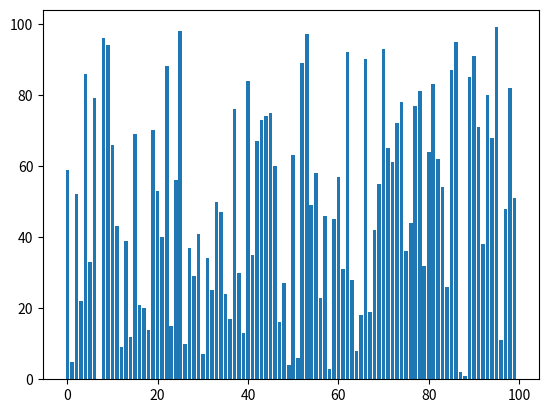
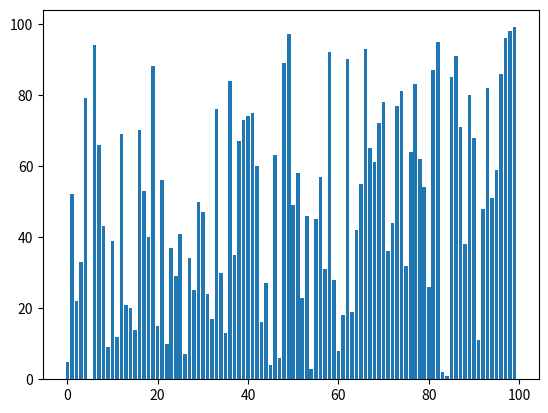
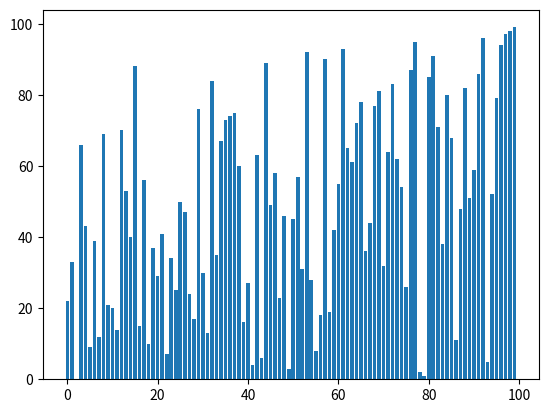
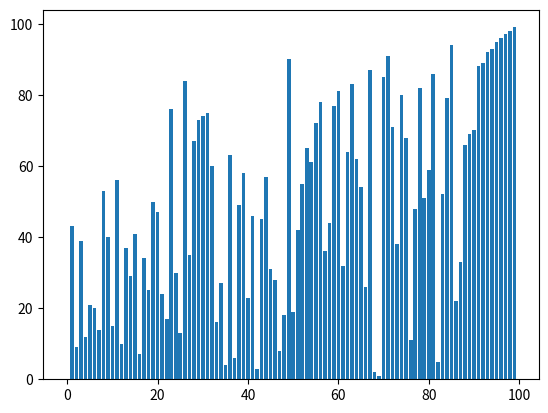
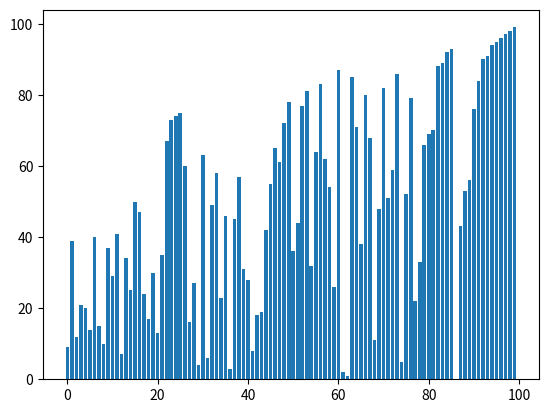
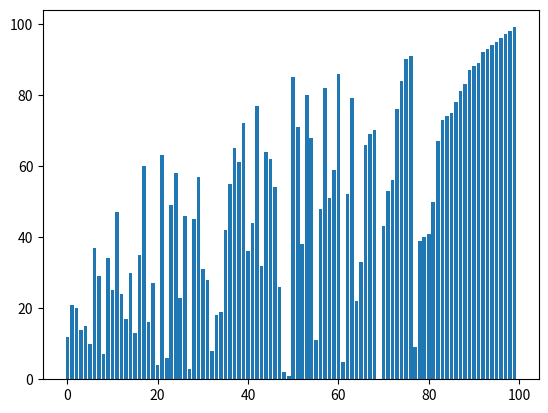
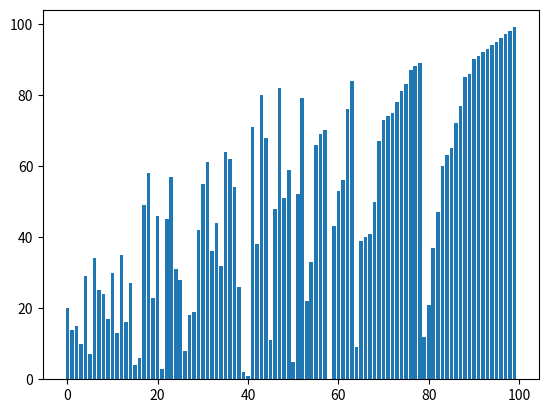
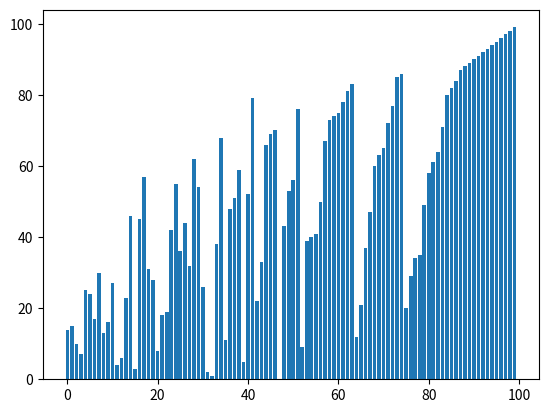
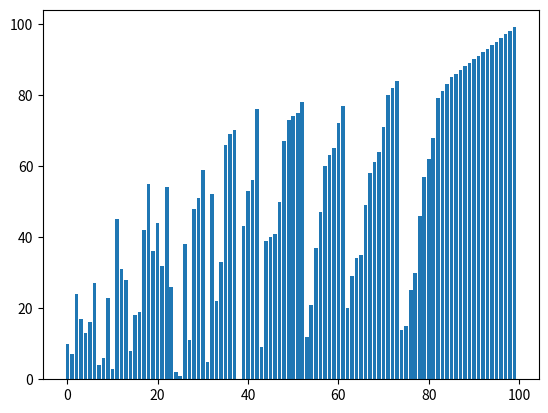
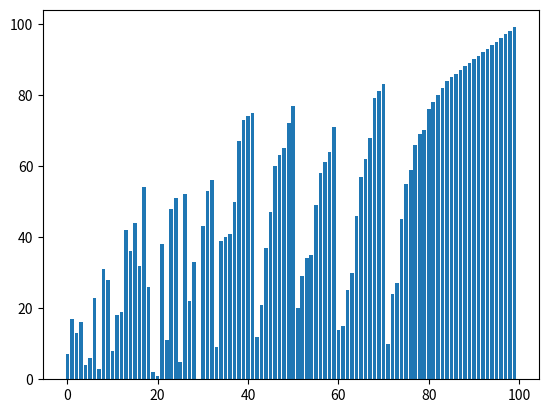
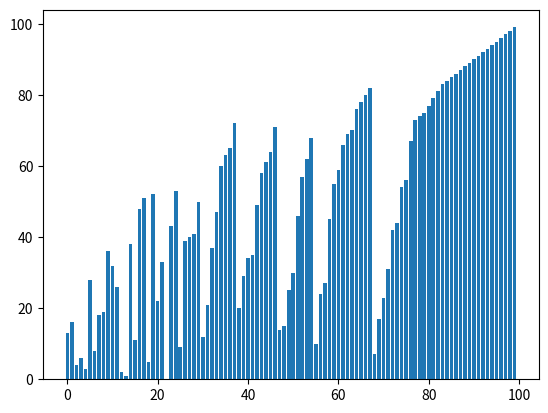
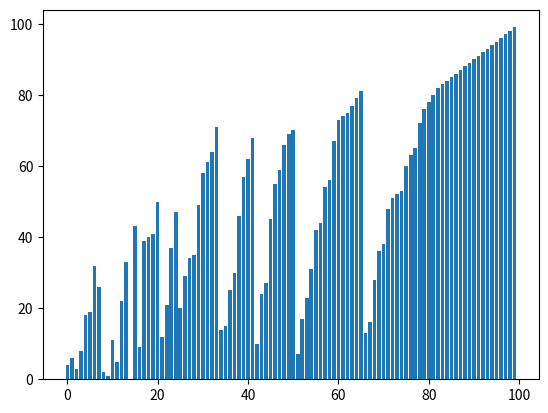
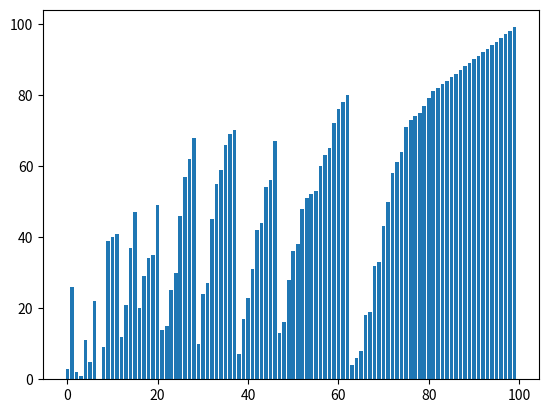
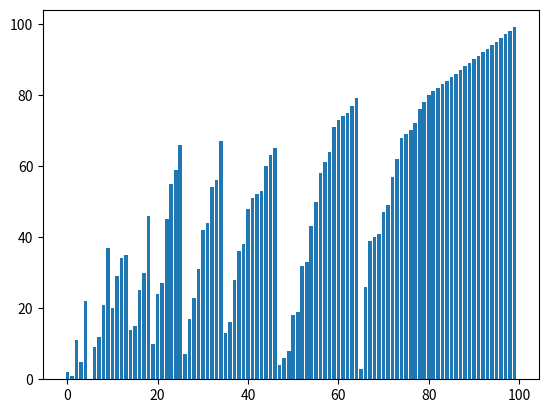
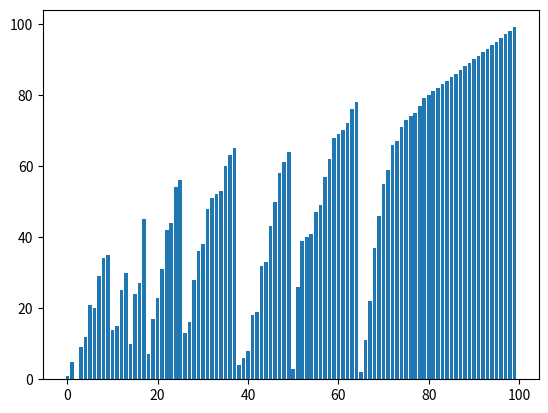
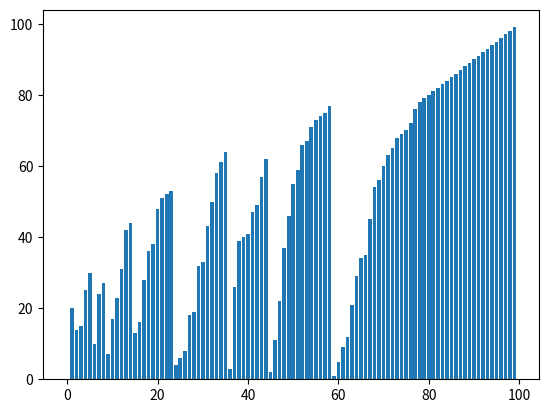

Write the Python code that produced these figures, in order.
import matplotlib.pyplot as plt
import random
import bisect

# Embaralhar a lista inicial
a = list(range(100))
random.shuffle(a)

# Inicializar lista ordenada anterior como vazia
l1_anterior = []

while True:
    plt.figure()
    plt.bar(range(len(a)), a)
    plt.show()

    l1 = []
    l2 = []

    # Parte não ordenada: só os elementos da rodada atual
    parte_nao_ordenada = a[:len(a) - len(l1_anterior)]

    for i in parte_nao_ordenada:
        if not l1:
            l1.append(i)
            continue
        if i > l1[-1]:
            l1.append(i)
        else:
            l2.append(i)

    # Aplicar busca binária em l1_anterior se existir
    if l1_anterior:
        index = bisect.bisect_right(l1_anterior, l1[-1])
        l1.extend(l1_anterior[index:])
        l2.extend(l1_anterior[:index])

    a = l2 + l1
    l1_anterior = l1[:]

    if len(l1) == len(a):
        break

